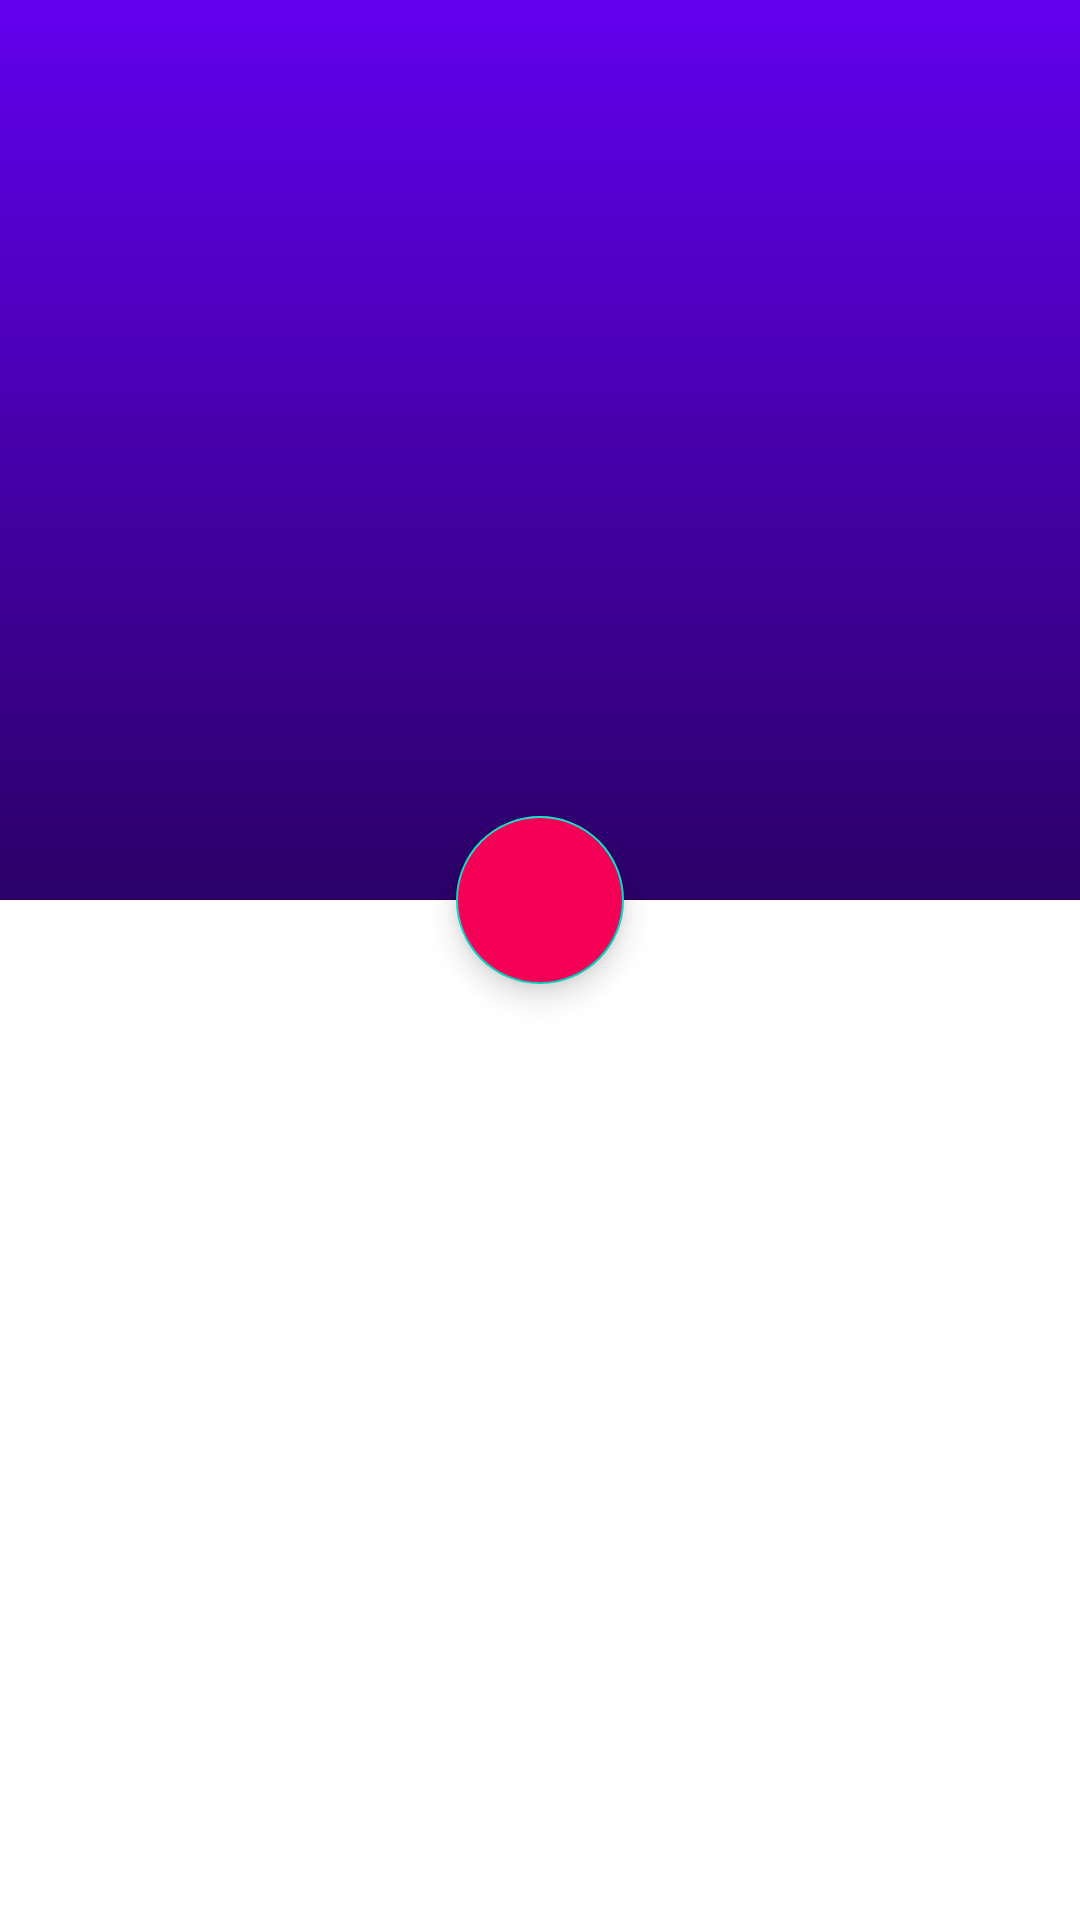

Android layout source for this screen:
<!-- AndroidManifest.xml: application theme Theme.AppVMusic -->
<!-- res/layout/activity_danh_sach_bai_hat.xml -->
<?xml version="1.0" encoding="utf-8"?>
<androidx.coordinatorlayout.widget.CoordinatorLayout
    xmlns:android="http://schemas.android.com/apk/res/android"
    xmlns:app="http://schemas.android.com/apk/res-auto"
    xmlns:tools="http://schemas.android.com/tools"
    android:layout_width="match_parent"
    android:layout_height="match_parent"
    android:id="@+id/coordinatorLayout"
    android:fitsSystemWindows="true"
    tools:context=".Activity.DanhSachBaiHatActivity">

    <com.google.android.material.appbar.AppBarLayout
        android:fitsSystemWindows="true"
        android:id="@+id/appBarLayout"
        android:layout_width="match_parent"
        android:layout_height="300dp">
        <com.google.android.material.appbar.CollapsingToolbarLayout
            android:id="@+id/collapsingToolbar"
            app:expandedTitleGravity="center|bottom"
            app:expandedTitleMarginBottom="33dp"
            android:background="@mipmap/ic_launcher"
            android:fitsSystemWindows="true"
            app:layout_scrollFlags="scroll|exitUntilCollapsed"
            android:layout_width="match_parent"
            android:layout_height="match_parent">
            <View
                android:background="@drawable/custom_background_banner"
                android:layout_width="match_parent"
                android:layout_height="match_parent"/>
            <androidx.appcompat.widget.Toolbar
                app:popupTheme="@style/Theme.AppCompat.DayNight"
                app:layout_collapseMode="pin"
                android:id="@+id/toolbarDanhSach"
                android:elevation="5dp"
                android:layout_width="match_parent"
                android:layout_height="75dp">
            </androidx.appcompat.widget.Toolbar>
            <ImageView
                android:elevation="6dp"
                android:layout_marginTop="40dp"
                android:src="@mipmap/ic_launcher"
                android:layout_marginBottom="50dp"
                android:layout_gravity="center"
                android:id="@+id/imageViewDanhSachCaKhuc"
                android:layout_width="200dp"
                android:layout_height="200dp"/>

        </com.google.android.material.appbar.CollapsingToolbarLayout>
    </com.google.android.material.appbar.AppBarLayout>
    <com.google.android.material.floatingactionbutton.FloatingActionButton
        android:backgroundTint="#F50057"
        android:src="@drawable/iconfloatingactionbutton"
        android:scaleType="fitXY"
        app:fabSize="normal"
        android:id="@+id/floatingActionButton"
        app:layout_anchorGravity="bottom|center"
        app:layout_anchor="@id/appBarLayout"
        app:layout_behavior="@string/bottom_sheet_behavior"
        android:layout_width="wrap_content"
        android:layout_height="wrap_content"/>
    <androidx.core.widget.NestedScrollView
        android:layout_marginTop="30dp"
        app:layout_behavior="@string/appbar_scrolling_view_behavior"
        android:layout_width="match_parent"
        android:layout_height="match_parent">
        <androidx.recyclerview.widget.RecyclerView
            android:id="@+id/recyclerViewDanhSachBaiHat"
            android:layout_width="match_parent"
            android:layout_height="match_parent">

        </androidx.recyclerview.widget.RecyclerView>
    </androidx.core.widget.NestedScrollView>
</androidx.coordinatorlayout.widget.CoordinatorLayout>
<!-- resources referenced by this layout -->
<resources>
  <!-- drawable custom_background_banner (drawable) -->
  <?xml version="1.0" encoding="utf-8"?>
  <shape xmlns:android="http://schemas.android.com/apk/res/android">
      <gradient android:angle="270"
          android:startColor="#00FFFFFF"
          android:endColor="#90000000"
          />
  </shape>
  <style name="Theme.AppVMusic" parent="Theme.MaterialComponents.DayNight.NoActionBar">
          
          <item name="colorPrimary">@color/purple_500</item>
          <item name="colorPrimaryVariant">@color/purple_700</item>
          <item name="colorOnPrimary">@color/white</item>
          
          <item name="colorSecondary">@color/teal_200</item>
          <item name="colorSecondaryVariant">@color/teal_700</item>
          <item name="colorOnSecondary">@color/black</item>
          
          <item name="android:statusBarColor" tools:targetApi="l">?attr/colorPrimaryVariant</item>
          
      </style>
  <!-- not gathered from this repository: default colours our renderer supplied (Android Studio template values) -->
  <color name="purple_500">#FF6200EE</color>
  <color name="purple_700">#FF3700B3</color>
  <color name="teal_200">#FF03DAC5</color>
  <color name="teal_700">#FF018786</color>
  <color name="black">#FF000000</color>
  <color name="white">#FFFFFFFF</color>
</resources>
